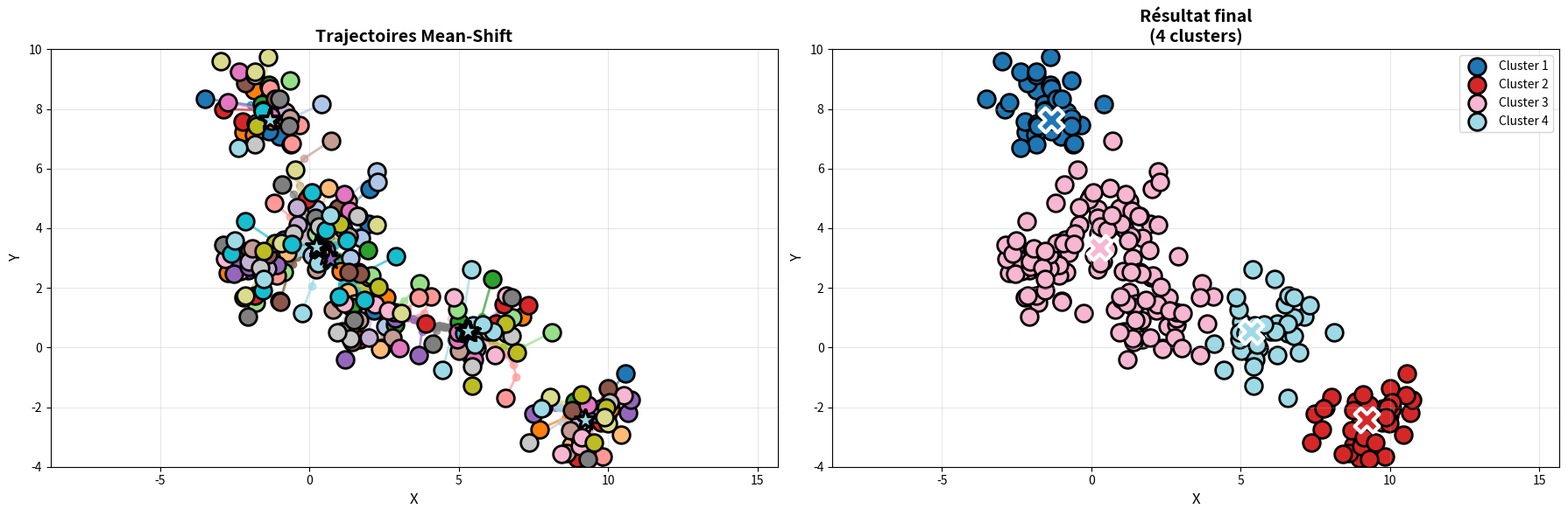

Python code for this plot:
import sys
import matplotlib
# Forcer matplotlib en mode non interactif (évite que plt.show() bloque)
matplotlib.use('Agg')

# Forcer stdout en UTF-8 pour éviter UnicodeEncodeError lors de redirection
if hasattr(sys.stdout, "reconfigure"):
    sys.stdout.reconfigure(encoding='utf-8')
else:
    import io
    sys.stdout = io.TextIOWrapper(sys.stdout.buffer, encoding='utf-8')

import numpy as np
import matplotlib.pyplot as plt
from matplotlib.patches import Circle

# Données
points = np.array([
    [-3.50855218,  8.35083161],
       [ 9.25992542, -2.19438068],
       [ 1.97823271,  4.15085122],
       [-1.01491687,  7.0781822 ],
       [-0.87088204,  3.61786079],
       [ 0.4046787 ,  3.99816714],
       [10.56525084, -0.86951871],
       [ 2.1631428 ,  1.23935462],
       [-2.06872548,  2.58020122],
       [-1.34869521,  7.25730854],
       [ 2.39187323, -0.03143862],
       [ 9.96559706, -2.28108287],
       [ 2.02201716,  5.3258102 ],
       [ 2.24128444,  5.91529313],
       [ 9.1626643 , -2.25130938],
       [ 9.11119974, -2.66679171],
       [ 1.37208315,  2.99798019],
       [ 5.062052  ,  0.21722842],
       [ 0.41426969,  8.16703934],
       [ 2.54536972,  0.72060972],
       [ 2.27913241,  5.55274228],
       [ 0.08500006,  3.09677208],
       [ 0.2151235 ,  4.63265445],
       [ 1.99726216,  2.35400497],
       [ 1.71104085,  3.67294706],
       [ 1.46488484,  0.7704743 ],
       [ 7.70664609, -2.73744753],
       [ 2.57723499,  1.68153933],
       [-2.20605771,  7.21438393],
       [-2.73735579,  2.49856036],
       [-1.2889681 ,  2.83445443],
       [-1.28410151,  7.5916059 ],
       [ 1.05811263,  2.54974167],
       [ 7.12082963,  1.04806065],
       [-1.84725101,  8.63723163],
       [-1.85991951,  7.14441598],
       [-1.3619021 ,  8.75154225],
       [10.06532633, -2.04219939],
       [ 6.53284862,  0.58239714],
       [ 2.37522922, -0.03682701],
       [ 0.63356967,  5.34286564],
       [-0.75325194,  3.18751774],
       [-1.98833627,  3.2715248 ],
       [ 1.27936863,  1.8471275 ],
       [10.43310728, -2.91720143],
       [-2.33945726,  2.62379775],
       [ 1.1270823 ,  3.96227353],
       [ 1.51479835,  1.47263196],
       [ 8.76439936, -3.27968206],
       [-2.32968333,  2.56934002],
       [ 8.86554777, -1.80386507],
       [ 5.27473074,  0.14079952],
       [ 1.62315214,  4.40721109],
       [ 0.4370963 ,  3.99545734],
       [ 1.10797539,  4.62522547],
       [ 2.86043169,  0.76590508],
       [-1.36381302,  8.80181767],
       [ 5.00906188,  0.84549302],
       [-1.58778745,  8.15000752],
       [ 6.12256927,  2.29578542],
       [-0.61314569,  6.8248568 ],
       [ 1.94476066,  3.25418538],
       [ 1.40083886,  1.35602547],
       [-1.78956504,  1.49327903],
       [-0.85852525,  2.52142603],
       [ 9.02519345, -2.978438  ],
       [-0.99545728,  1.55613325],
       [ 5.39460958, -0.25410699],
       [ 3.68976824,  2.15610123],
       [ 4.93806657,  1.27510906],
       [ 6.79380572,  0.9994992 ],
       [-0.66191033,  8.94202931],
       [ 2.06419254,  2.41565358],
       [ 0.2360925 ,  3.81176511],
       [ 8.12629121,  0.51506243],
       [ 9.75545195, -2.52044346],
       [-1.82779884,  1.74917366],
       [ 3.88917373,  0.79166015],
       [-0.01410729,  5.06948984],
       [ 1.63193994,  2.53776591],
       [-2.23200775,  7.5700116 ],
       [-2.89409361,  7.99592182],
       [ 6.49019582,  1.4529214 ],
       [ 6.22816154,  0.81512979],
       [ 7.31254254,  1.42313363],
       [ 8.97283822, -3.70517268],
       [-0.08860598,  4.96465413],
       [ 1.70369139,  0.26232707],
       [ 4.08094058,  1.70047122],
       [ 1.27918152,  4.90437452],
       [-1.34221533,  8.70260682],
       [-1.08399887,  2.42846249],
       [-0.59099074,  6.82916147],
       [-1.84070858,  2.71440996],
       [ 3.64269264,  1.66780162],
       [-0.34002279,  7.45008208],
       [ 9.82007251, -3.66619952],
       [-1.19377126,  4.85936313],
       [-1.51250902,  7.91825016],
       [ 6.56770737, -1.67937783],
       [10.6741699 , -2.19157603],
       [ 1.20508448, -0.41539177],
       [ 2.86227521,  0.97208222],
       [-2.46562985,  2.96222258],
       [-2.53743438,  2.48708836],
       [-2.03462267,  2.71564879],
       [-1.08211885,  2.77206788],
       [-0.82857526,  7.73677167],
       [ 3.65594561, -0.24793154],
       [10.74606822, -1.74934368],
       [ 9.58845646, -2.21041709],
       [ 0.54208571,  3.30024997],
       [ 7.4928426 , -2.226006  ],
       [-1.62304001,  7.59715784],
       [-0.39554309,  4.12295809],
       [ 0.64704228,  4.04682999],
       [ 5.76145961,  0.74304739],
       [-1.40624382,  2.64645311],
       [-1.55824529,  7.96865829],
       [-0.8029484 ,  7.91061879],
       [ 9.01050793, -2.52961629],
       [-0.40939852,  4.69715224],
       [ 1.97158288,  0.33370712],
       [ 9.76499848, -2.03396334],
       [-2.03377095,  2.87320006],
       [-1.16518955,  8.33097064],
       [ 1.03280972,  4.56088844],
       [ 1.685387  ,  2.46953783],
       [10.00249055, -1.36123304],
       [-1.39387346,  3.11523614],
       [-0.98279222,  1.54346962],
       [ 1.32322569,  2.52121887],
       [10.07484438, -4.65989522],
       [ 8.78933996, -2.10175092],
       [-2.13672114,  8.86493351],
       [ 0.95231518,  4.66786942],
       [ 1.42222592,  0.1951909 ],
       [ 2.78357354,  0.34429191],
       [-1.92096059,  3.32714151],
       [ 0.22165219,  2.62011033],
       [ 0.71007342,  6.93444657],
       [ 5.60018081, -0.02537038],
       [ 8.71880565, -2.77418054],
       [-0.65854859,  7.69982259],
       [ 2.83799752,  1.16858216],
       [ 1.31826047,  3.72169875],
       [ 0.78769857,  1.27114661],
       [ 5.01807204, -0.09625136],
       [ 1.66806489,  0.91252095],
       [ 8.62373287, -3.55329238],
       [ 3.01290806, -0.02027812],
       [ 1.15330381,  5.13393051],
       [-1.30063822,  7.74425053],
       [ 0.71145043,  4.35152787],
       [ 7.82986526, -2.00198122],
       [ 1.35355383,  4.58741051],
       [-2.3588036 ,  9.24487109],
       [ 5.49855613, -0.40760904],
       [ 4.95905577,  0.28044654],
       [-2.74076277,  8.21875431],
       [ 9.31532594, -1.91140836],
       [ 4.96916517,  0.51172185],
       [ 6.59547199,  1.74661785],
       [ 1.01364733,  1.61537219],
       [ 2.19693999,  1.43744038],
       [ 4.83221652,  1.68411226],
       [ 8.43557108, -3.58222938],
       [ 2.62671806,  1.24400622],
       [ 9.0456817 , -3.28997926],
       [-2.83658148,  2.97165496],
       [-1.80280307,  7.50314965],
       [ 6.22330403, -0.24202182],
       [ 1.17616111,  1.477019  ],
       [ 9.11595959, -3.01767084],
       [10.51984712, -1.60650047],
       [-1.00486364,  8.35297727],
       [ 1.07991917,  0.52551662],
       [-2.07397966,  1.02798958],
       [ 0.20506647,  4.34794091],
       [-0.68183016,  7.4438482 ],
       [-0.90906638,  5.47875617],
       [ 6.51498084,  0.64441954],
       [-2.87240165,  3.43670473],
       [ 1.48208476,  0.92471963],
       [ 4.12055513,  0.11936196],
       [ 9.30609118, -3.73937746],
       [ 6.76974245,  1.68121707],
       [ 6.57895861,  0.48005705],
       [ 1.59599706,  4.4134228 ],
       [-1.83649815,  9.14138051],
       [-1.83291774,  6.80349422],
       [ 6.76639558,  0.37881496],
       [ 1.37236931,  0.31154635],
       [10.06333455, -1.83627872],
       [ 5.43768205, -0.6264718 ],
       [ 0.31184654,  4.05393102],
       [ 7.35602562, -3.20030044],
       [-1.6398525 ,  2.66476001],
       [-0.54742218,  3.83555806],
       [ 0.93674622,  0.50531675],
       [ 6.95576711, -0.1721576 ],
       [ 2.30876997,  2.02509167],
       [ 6.00390593,  0.53488539],
       [ 9.92491891, -2.02832073],
       [-1.7821302 ,  7.42658696],
       [-1.16458409,  3.49325409],
       [ 9.09738709, -1.58301755],
       [ 5.4359662 , -1.2933267 ],
       [ 6.57311973,  0.81323952],
       [-1.54137137,  3.24016124],
       [ 9.51163066, -3.17532469],
       [ 1.01516482,  4.14468105],
       [-2.21826363,  1.67142158],
       [ 0.39350859,  2.88196368],
       [ 9.98864178, -2.54320942],
       [-1.82966504,  9.24607819],
       [ 3.06509284,  1.16706488],
       [-0.47405958,  5.96194641],
       [ 8.04370072, -1.65091637],
       [-0.93909607,  3.50841903],
       [-2.97433757,  9.59027895],
       [ 2.24623729,  4.1294028 ],
       [-1.38227274,  9.75367499],
       [-2.14366178,  1.7420229 ],
       [ 9.86694379, -2.32796437],
       [-1.56029441,  1.92500279],
       [ 1.24237762,  3.57780595],
       [ 5.16926598,  0.48406749],
       [-1.57540361,  7.91565887],
       [ 0.54306572,  3.93142417],
       [ 1.82746466,  1.5797516 ],
       [ 0.06613035,  5.2000713 ],
       [-2.15553256,  4.22944467],
       [-2.62583239,  3.1448755 ],
       [ 2.90556151,  3.0675765 ],
       [ 0.97535527,  1.72165086],
       [-0.59219336,  3.47485643],
       [ 6.15982333,  0.54879246],
       [ 0.28509574,  2.83644712],
       [ 5.46118967,  0.73203606],
       [ 5.53916771,  0.08382019],
       [-0.25659215,  1.15839499],
       [-2.38237548,  6.69075014],
       [ 5.7956524 ,  0.7653299 ],
       [-1.54758122,  2.29055599],
       [ 4.44676141, -0.75470417],
       [ 0.68054475,  4.43668395],
       [ 5.40710657,  2.62848402],
       [-2.50965908,  3.58190065],
       [ 7.76999753, -2.0290101 ]  # X5
])

print("=" * 80)
print("MEAN-SHIFT MANUEL SUR 5 POINTS")
print("=" * 80)

print("\n📍 Données initiales :")
print("-" * 80)


# ============================================================
# ÉTAPE 1 : CALCUL DU BANDWIDTH AVEC LA RÈGLE DE SCOTT
# ============================================================
print("\n" + "=" * 80)
print("ÉTAPE 1 : CALCUL DU BANDWIDTH (Règle de Scott)")
print("=" * 80)

n = len(points)
d = points.shape[1]

# Calculer l'écart-type pour chaque dimension
sigma_x = np.std(points[:, 0], ddof=0)  # ddof=0 pour population
sigma_y = np.std(points[:, 1], ddof=0)
sigma = (sigma_x + sigma_y) / 2

# Formule de Scott
h = n ** (-1 / (d + 4)) * sigma

print(f"\nn (nombre de points)     = {n}")
print(f"d (dimensions)           = {d}")
print(f"\nCalcul des écarts-types :")
print(f"  σ_x = sqrt(Σ(xi - μx)² / n)")

# Détail du calcul de σ_x
mean_x = np.mean(points[:, 0])
mean_y = np.mean(points[:, 1])
print(f"\n  Moyenne X (μx) = ({' + '.join(map(str, points[:, 0]))}) / {n} = {mean_x:.2f}")
print(f"  Moyenne Y (μy) = ({' + '.join(map(str, points[:, 1]))}) / {n} = {mean_y:.2f}")

print(f"\n  Pour X :")

sum_x = np.sum((points[:, 0] - mean_x)**2)
print(f"  Somme = {sum_x:.2f}")
print(f"  σ_x = sqrt({sum_x:.2f} / {n}) = {sigma_x:.4f}")

print(f"\n  Pour Y :")
for i, p in enumerate(points, 1):
    print(f"    X{i}: ({p[1]} - {mean_y:.2f})² = {(p[1] - mean_y)**2:.2f}")
sum_y = np.sum((points[:, 1] - mean_y)**2)
print(f"  Somme = {sum_y:.2f}")
print(f"  σ_y = sqrt({sum_y:.2f} / {n}) = {sigma_y:.4f}")

print(f"\nσ (écart-type moyen)     = ({sigma_x:.4f} + {sigma_y:.4f}) / 2 = {sigma:.4f}")

print(f"\nFormule de Scott : h = n^(-1/(d+4)) × σ")
print(f"                 : h = {n}^(-1/({d}+4)) × {sigma:.4f}")
print(f"                 : h = {n}^(-1/{d+4}) × {sigma:.4f}")
print(f"                 : h = {n**(-1/(d+4)):.4f} × {sigma:.4f}")
print(f"                 : h = {h:.4f}")

print(f"\n✅ BANDWIDTH h = {h:.4f}")

# ============================================================
# ÉTAPE 2 : MEAN-SHIFT ITÉRATIF
# ============================================================
print("\n" + "=" * 80)
print("ÉTAPE 2 : MEAN-SHIFT ITÉRATIF")
print("=" * 80)

def gaussian_kernel(distance, bandwidth):
    """Noyau Gaussien"""
    return np.exp(-0.5 * (distance / bandwidth) ** 2)

def mean_shift_step(point, all_points, bandwidth):
    """Une itération de mean-shift pour un point"""
    # Calculer les distances
    distances = np.sqrt(np.sum((all_points - point) ** 2, axis=1))
    
    # Calculer les poids avec le noyau Gaussien
    weights = gaussian_kernel(distances, bandwidth)
    
    # Points dans le rayon h (pour affichage)
    in_window = distances <= bandwidth
    
    # Nouveau centre = moyenne pondérée
    numerator = np.sum(weights[:, np.newaxis] * all_points, axis=0)
    denominator = np.sum(weights)
    new_point = numerator / denominator
    
    return new_point, weights, distances, in_window

# Appliquer mean-shift sur chaque point
print(f"\nNoyau utilisé : Gaussien K(d) = exp(-0.5 × (d/h)²)")
print(f"Rayon de convergence : h = {h:.4f}\n")

trajectories = {i: [points[i].copy()] for i in range(n)}
max_iterations = 20
convergence_threshold = 0.01

for point_idx in range(n):
    print("=" * 80)
    print(f"POINT X{point_idx + 1} = ({points[point_idx][0]}, {points[point_idx][1]})")
    print("=" * 80)
    
    current_point = points[point_idx].copy()
    
    for iteration in range(max_iterations):

        
        # Calculer le prochain point
        new_point, weights, distances, in_window = mean_shift_step(current_point, points, h)
        
        # Afficher les détails
        
    
        # Calcul du nouveau centre
        

        numerator = np.sum(weights[:, np.newaxis] * points, axis=0)
        denominator = np.sum(weights)
        
        
        # Vérifier la convergence
        shift_distance = np.linalg.norm(new_point - current_point)
        
        
        trajectories[point_idx].append(new_point.copy())
        
        if shift_distance < convergence_threshold:
            
            break
        
        current_point = new_point.copy()
    else:
        print(f"⚠️  Max itérations atteint")
        print(f"   Position finale : ({current_point[0]:.4f}, {current_point[1]:.4f})")

# ============================================================
# ÉTAPE 3 : IDENTIFICATION DES CLUSTERS
# ============================================================
print("\n" + "=" * 80)
print("ÉTAPE 3 : IDENTIFICATION DES CLUSTERS")
print("=" * 80)

# Points finaux
final_points = np.array([trajectories[i][-1] for i in range(n)])
print(f"\nPositions finales après convergence :")
for i in range(n):
    fp = final_points[i]
    

# Regrouper les points similaires
cluster_threshold = h * 0.5  # Points à moins de h/2 sont dans le même cluster
clusters = []
assigned = [False] * n

for i in range(n):
    if assigned[i]:
        continue
    
    # Nouveau cluster
    cluster = [i]
    assigned[i] = True
    
    for j in range(i + 1, n):
        if not assigned[j]:
            distance = np.linalg.norm(final_points[i] - final_points[j])
            if distance < cluster_threshold:
                cluster.append(j)
                assigned[j] = True
    
    clusters.append(cluster)

print(f"\n✅ Nombre de clusters détectés : {len(clusters)}")
print(f"   (Seuil de regroupement : {cluster_threshold:.4f})\n")

for cluster_id, cluster_members in enumerate(clusters, 1):
    members_str = ', '.join([f"X{i+1}" for i in cluster_members])
    center = np.mean([final_points[i] for i in cluster_members], axis=0)


# ============================================================
# VISUALISATION
# ============================================================
print("\n" + "=" * 80)
print("VISUALISATION")
print("=" * 80)

fig, axes = plt.subplots(1, 2, figsize=(18, 6))
# Generate a color for each point using a categorical colormap to avoid indexing errors
colors = plt.cm.tab20(np.linspace(0, 1, n))



# Graphique 2 : Trajectoires
ax = axes[0]
for i in range(n):
    traj = np.array(trajectories[i])
    ax.plot(traj[:, 0], traj[:, 1], 'o-', color=colors[i], linewidth=2,
            markersize=6, label=f'X{i+1}', alpha=0.7)
    # Point de départ
    ax.scatter(traj[0, 0], traj[0, 1], s=200, c=colors[i], marker='o',
               edgecolors='black', linewidths=2, zorder=3)
    # Point d'arrivée
    ax.scatter(traj[-1, 0], traj[-1, 1], s=300, c=colors[i], marker='*',
               edgecolors='black', linewidths=2, zorder=4)

ax.set_title('Trajectoires Mean-Shift', fontsize=14, fontweight='bold')
ax.set_xlabel('X', fontsize=12)
ax.set_ylabel('Y', fontsize=12)
# ax.legend(loc='upper left')
ax.grid(True, alpha=0.3)
ax.axis('equal')
ax.set_xlim(-4, 11)
ax.set_ylim(-4, 10)

# Graphique 3 : Clusters finaux
ax = axes[1]
# Generate colors for clusters (fallback to an empty list if no clusters)
cluster_colors = plt.cm.tab20(np.linspace(0, 1, max(1, len(clusters)))) if len(clusters) > 0 else []

for cluster_id, cluster_members in enumerate(clusters):
    cluster_points = points[cluster_members]
    ax.scatter(cluster_points[:, 0], cluster_points[:, 1], 
               s=200, c=[cluster_colors[cluster_id]], marker='o',
               edgecolors='black', linewidths=2, label=f'Cluster {cluster_id+1}')
    
    # Ajouter les labels
    for member_idx in cluster_members:
        p = points[member_idx]
        
    
    # Centre du cluster
    center = np.mean([final_points[i] for i in cluster_members], axis=0)
    ax.scatter(center[0], center[1], s=400, c=cluster_colors[cluster_id],
               marker='X', edgecolors='white', linewidths=3, zorder=5)

ax.set_title(f'Résultat final\n({len(clusters)} clusters)', fontsize=14, fontweight='bold')
ax.set_xlabel('X', fontsize=12)
ax.set_ylabel('Y', fontsize=12)
ax.legend()
ax.grid(True, alpha=0.3)
ax.axis('equal')
ax.set_xlim(-4, 11)
ax.set_ylim(-4, 10)

plt.tight_layout()
plt.savefig('meanshift_manual_result.png', dpi=300, bbox_inches='tight')
print("\n✅ Graphique sauvegardé : meanshift_manual_result.png")
plt.show()

print("\n" + "=" * 80)
print("FIN DE L'ANALYSE")
print("=" * 80)
